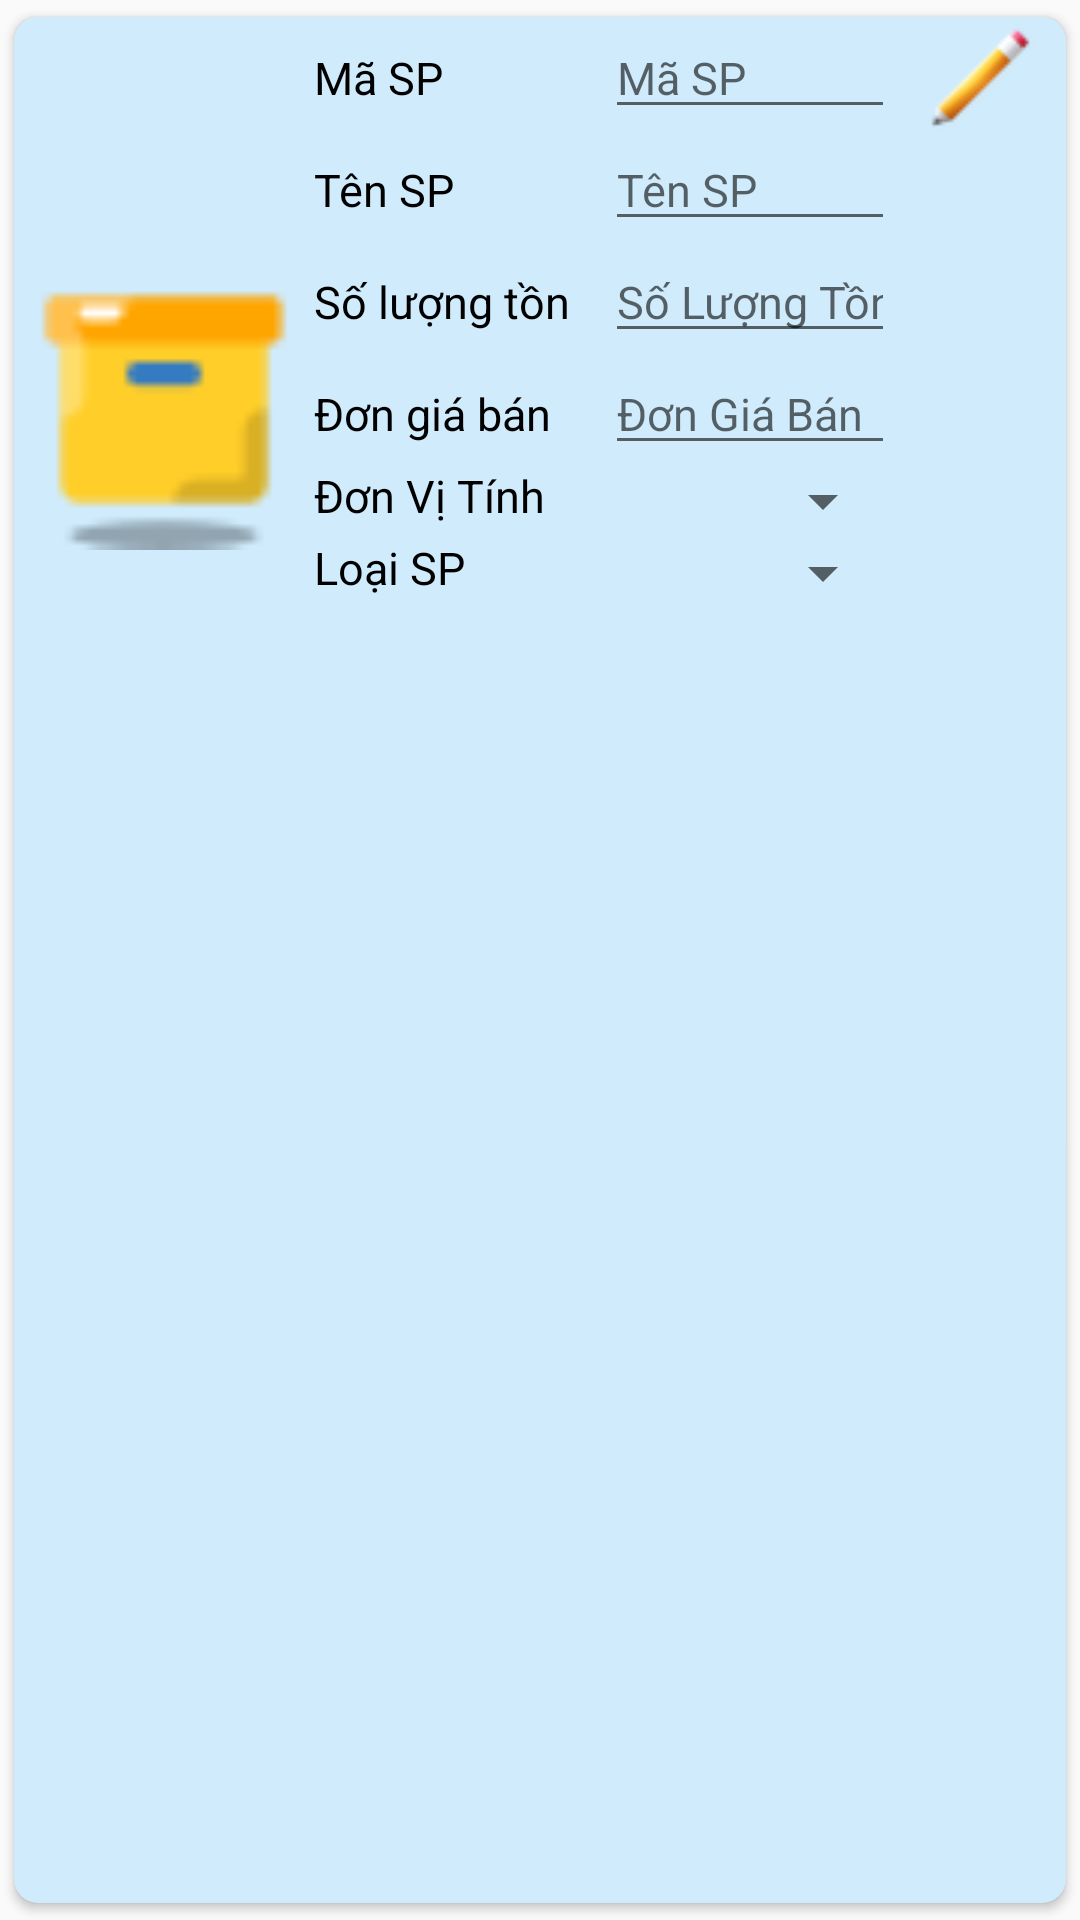

Here is an Android app screen rendered from its layout file. Give the layout XML and the strings, colors and styles it references.
<!-- AndroidManifest.xml: application theme AppTheme -->
<!-- res/layout/list_sanpham.xml -->
<?xml version="1.0" encoding="utf-8"?>
<androidx.cardview.widget.CardView xmlns:android="http://schemas.android.com/apk/res/android"
    xmlns:app="http://schemas.android.com/apk/res-auto"
    android:layout_width="wrap_content"
    android:layout_height="wrap_content"
    app:cardBackgroundColor="@color/navigation_view_background"
    app:cardCornerRadius="8dp"
    app:cardElevation="2dp"
    app:cardUseCompatPadding="true">

    <LinearLayout
        android:layout_width="match_parent"
        android:layout_height="255dp"
        android:orientation="horizontal">

        <LinearLayout
            android:layout_width="100dp"
            android:layout_height="match_parent"
            android:orientation="vertical">

            <ImageView
                android:id="@+id/imageAnhSP"
                android:layout_width="match_parent"
                android:layout_height="match_parent"
                app:srcCompat="@drawable/sanpham" />
        </LinearLayout>

        <LinearLayout
            android:layout_width="0dp"
            android:layout_height="match_parent"
            android:layout_weight="1"
            android:orientation="vertical">

            <LinearLayout
                android:layout_width="match_parent"
                android:layout_height="wrap_content"
                android:orientation="horizontal">

                <TextView
                    android:id="@+id/textView61"
                    android:layout_width="97dp"
                    android:layout_height="wrap_content"
                    android:text="Mã SP"
                    android:textColor="@color/black"
                    android:textSize="15sp" />

                <EditText
                    android:id="@+id/edtMaSP"
                    android:layout_width="0dp"
                    android:layout_height="wrap_content"
                    android:layout_weight="2"
                    android:ems="10"
                    android:hint="Mã SP"
                    android:inputType="text"
                    android:textSize="15sp" />
            </LinearLayout>

            <LinearLayout
                android:layout_width="match_parent"
                android:layout_height="wrap_content"
                android:orientation="horizontal">

                <TextView
                    android:id="@+id/textView63"
                    android:layout_width="97dp"
                    android:layout_height="wrap_content"
                    android:text="Tên SP"
                    android:textColor="@color/black"
                    android:textSize="15sp" />

                <EditText
                    android:id="@+id/edtTenSP"
                    android:layout_width="0dp"
                    android:layout_height="wrap_content"
                    android:layout_weight="2"
                    android:ems="10"
                    android:hint="Tên SP"
                    android:inputType="text"
                    android:textSize="15sp" />
            </LinearLayout>

            <LinearLayout
                android:layout_width="match_parent"
                android:layout_height="wrap_content"
                android:orientation="horizontal">

                <TextView
                    android:id="@+id/textView64"
                    android:layout_width="97dp"
                    android:layout_height="wrap_content"
                    android:text="Số lượng tồn"
                    android:textColor="@color/black"
                    android:textSize="15sp" />

                <EditText
                    android:id="@+id/edtSLTon"
                    android:layout_width="0dp"
                    android:layout_height="wrap_content"
                    android:layout_weight="2"
                    android:ems="10"
                    android:hint="Số Lượng Tồn"
                    android:inputType="number"
                    android:textSize="15sp" />
            </LinearLayout>

            <LinearLayout
                android:layout_width="match_parent"
                android:layout_height="wrap_content"
                android:orientation="horizontal">

                <TextView
                    android:id="@+id/textView65"
                    android:layout_width="97dp"
                    android:layout_height="wrap_content"
                    android:text="Đơn giá bán"
                    android:textColor="@color/black"
                    android:textSize="15sp" />

                <EditText
                    android:id="@+id/edtGiaBan"
                    android:layout_width="0dp"
                    android:layout_height="wrap_content"
                    android:layout_weight="2"
                    android:ems="10"
                    android:hint="Đơn Giá Bán"
                    android:inputType="text"
                    android:textSize="15sp" />
            </LinearLayout>

            <LinearLayout
                android:layout_width="match_parent"
                android:layout_height="wrap_content"
                android:orientation="horizontal">

                <TextView
                    android:id="@+id/textView5"
                    android:layout_width="97dp"
                    android:layout_height="wrap_content"
                    android:text="Đơn Vị Tính"
                    android:textColor="@color/black"
                    android:textSize="15sp" />

                <Spinner
                    android:id="@+id/spinnerDVT"
                    android:layout_width="0dp"
                    android:layout_height="wrap_content"
                    android:layout_weight="2"
                    android:padding="10dp" />
            </LinearLayout>

            <LinearLayout
                android:layout_width="match_parent"
                android:layout_height="wrap_content"
                android:orientation="horizontal">

                <TextView
                    android:id="@+id/textView4"
                    android:layout_width="97dp"
                    android:layout_height="wrap_content"
                    android:text="Loại SP"
                    android:textColor="@color/black"
                    android:textSize="15sp" />

                <Spinner
                    android:id="@+id/spinnerLSP"
                    android:layout_width="0dp"
                    android:layout_height="wrap_content"
                    android:layout_weight="2"
                    android:padding="10dp" />
            </LinearLayout>

        </LinearLayout>

        <LinearLayout
            android:layout_width="57dp"
            android:layout_height="match_parent"
            android:orientation="vertical">

            <ImageView
                android:id="@+id/imageViewSuaSP"
                android:layout_width="match_parent"
                android:layout_height="wrap_content"
                app:srcCompat="@drawable/edit" />

            <ImageView
                android:id="@+id/imageViewXoaSP"
                android:layout_width="match_parent"
                android:layout_height="wrap_content"
                app:srcCompat="@drawable/delete" />
        </LinearLayout>
    </LinearLayout>
</androidx.cardview.widget.CardView>
<!-- resources referenced by this layout -->
<resources>
  <color name="black">#FF000000</color>
  <color name="navigation_view_background">#CFEBFC</color>
  <!-- drawable edit: png bitmap (drawable, 2361 bytes) -->
  <!-- drawable sanpham: png bitmap (drawable, 666 bytes) -->
  <style name="AppTheme" parent="Theme.AppCompat.Light.NoActionBar" />
</resources>
